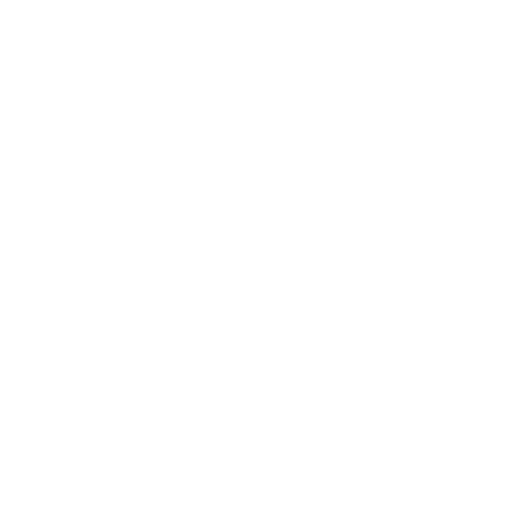
t = 0.00 s
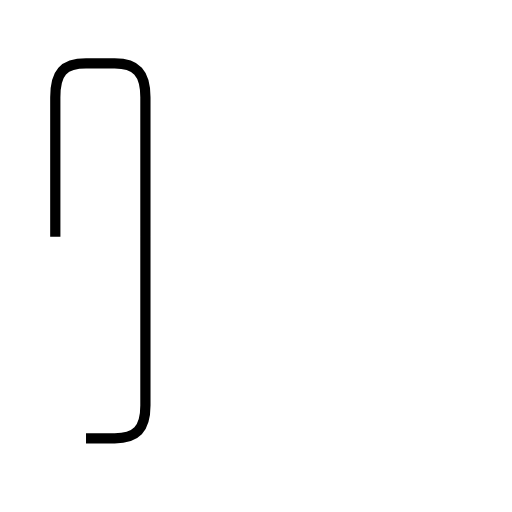
t = 1.94 s
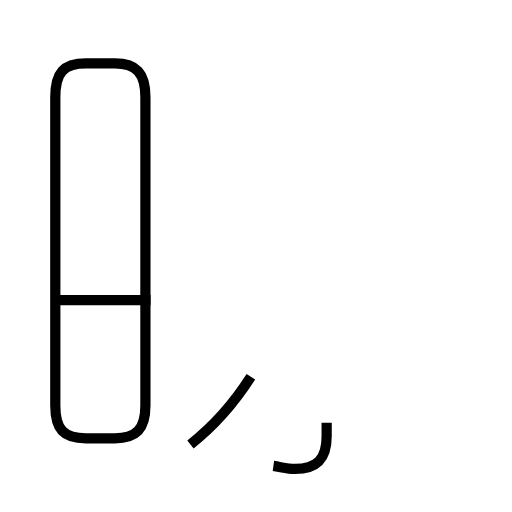
t = 3.39 s
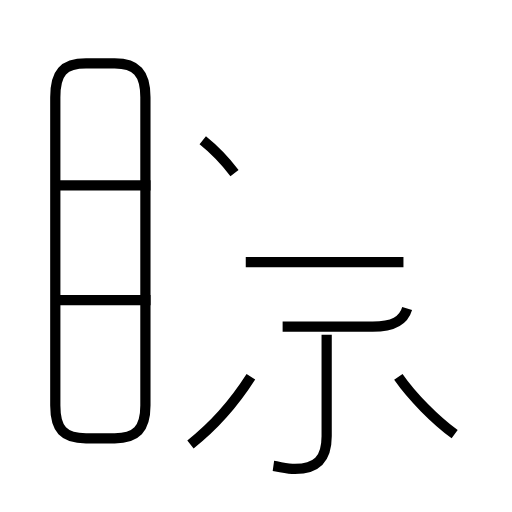
t = 5.14 s
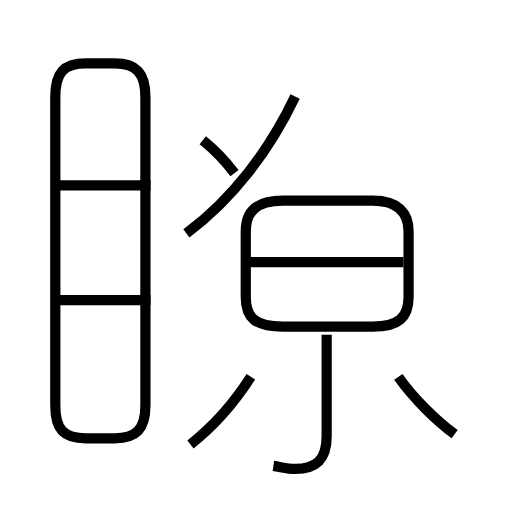
t = 6.82 s
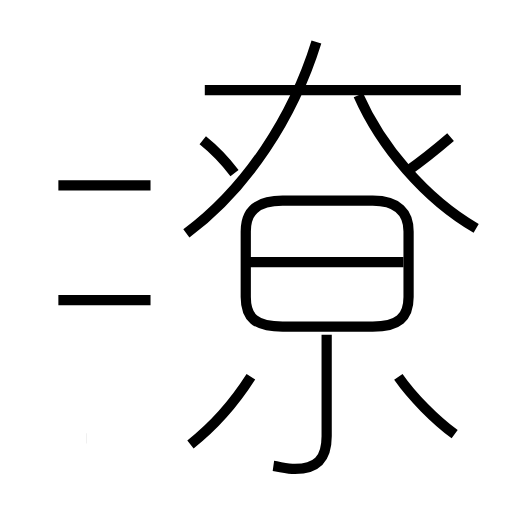
t = 8.43 s

The animated SVG that drew these frames (rendered in a browser with its animation timeline set to each time). Animation: 13 SMIL elements (animate=13); one cycle of 8.43 s.

<?xml version='1.0' encoding='utf-8'?>
<svg viewBox="0.0 -6.0 50.0 50.0" version="1.1" xmlns="http://www.w3.org/2000/svg"><rect x="-1000" y="-1000" width="2000" height="2000" stroke="white" fill="white" /><g style="fill:none;stroke:#000000;stroke-width:1"><path d="M 8.4 -1.2 L 11.2 -1.2 C 13.3 -1.2 14.2 -2.1 14.2 -4.4 L 14.2 -34.5 C 14.2 -36.9 13.3 -37.8 11.2 -37.8 L 8.4 -37.8 C 6.2 -37.8 5.4 -36.9 5.4 -34.5 L 5.4 -4.4 C 5.4 -2.1 6.2 -1.2 8.4 -1.2 Z " transform="translate(0.0 38.0)" stroke-dasharray="86.42095254964374" stroke-dashoffset="86.42095254964374"><animate attributeName="stroke-dashoffset" from="86.42095254964374" to="0" dur="2.592628576489312s" begin="0s; anim_end.end" fill="freeze" id="anim0" /></path><path d="M 14.7 -14.7 L 5.7 -14.7 " transform="translate(0.0 38.0)" stroke-dasharray="9.0" stroke-dashoffset="9.0"><animate attributeName="stroke-dashoffset" from="9.0" to="0" dur="0.27s" begin="anim0.end" fill="freeze" id="anim1" /></path><path d="M 18.6 -0.6 C 20.9 -2.4 22.9 -4.7 24.5 -7.2 " transform="translate(0.0 38.0)" stroke-dasharray="8.89422271764478" stroke-dashoffset="8.89422271764478"><animate attributeName="stroke-dashoffset" from="8.89422271764478" to="0" dur="0.2668266815293434s" begin="anim1.end" fill="freeze" id="anim2" /></path><path d="M 26.7 1.5 C 27.4 1.6 28.1 1.8 28.8 1.8 C 30.9 1.8 31.9 0.9 31.9 -1.4 L 31.9 -11.3 " transform="translate(0.0 38.0)" stroke-dasharray="17.185659334292144" stroke-dashoffset="17.185659334292144"><animate attributeName="stroke-dashoffset" from="17.185659334292144" to="0" dur="0.5155697800287643s" begin="anim2.end" fill="freeze" id="anim3" /></path><path d="M 14.7 -25.9 L 5.7 -25.9 " transform="translate(0.0 38.0)" stroke-dasharray="9.0" stroke-dashoffset="9.0"><animate attributeName="stroke-dashoffset" from="9.0" to="0" dur="0.27s" begin="anim3.end" fill="freeze" id="anim4" /></path><path d="M 44.4 -1.6 C 42.5 -3.0 40.3 -5.2 38.9 -7.2 " transform="translate(0.0 38.0)" stroke-dasharray="7.8791374748812295" stroke-dashoffset="7.8791374748812295"><animate attributeName="stroke-dashoffset" from="7.8791374748812295" to="0" dur="0.2363741242464369s" begin="anim4.end" fill="freeze" id="anim5" /></path><path d="M 22.9 -27.1 C 21.9 -28.4 20.8 -29.5 19.8 -30.3 " transform="translate(0.0 38.0)" stroke-dasharray="4.465649017436882" stroke-dashoffset="4.465649017436882"><animate attributeName="stroke-dashoffset" from="4.465649017436882" to="0" dur="0.13396947052310645s" begin="anim5.end" fill="freeze" id="anim6" /></path><path d="M 39.4 -18.4 L 24.0 -18.4 " transform="translate(0.0 38.0)" stroke-dasharray="15.399999999999999" stroke-dashoffset="15.399999999999999"><animate attributeName="stroke-dashoffset" from="15.399999999999999" to="0" dur="0.46199999999999997s" begin="anim6.end" fill="freeze" id="anim7" /></path><path d="M 27.6 -12.1 L 36.4 -12.1 C 38.9 -12.1 39.9 -13.0 39.9 -15.0 L 39.9 -21.4 C 39.9 -23.2 38.9 -24.4 36.4 -24.4 L 27.6 -24.4 C 24.9 -24.4 24.0 -23.2 24.0 -21.4 L 24.0 -15.0 C 24.0 -13.0 24.9 -12.1 27.6 -12.1 Z " transform="translate(0.0 38.0)" stroke-dasharray="51.67968376755416" stroke-dashoffset="51.67968376755416"><animate attributeName="stroke-dashoffset" from="51.67968376755416" to="0" dur="1.5503905130266247s" begin="anim7.end" fill="freeze" id="anim8" /></path><path d="M 18.2 -21.2 C 24.1 -25.6 28.6 -32.5 30.9 -39.9 " transform="translate(0.0 38.0)" stroke-dasharray="22.967905851132674" stroke-dashoffset="22.967905851132674"><animate attributeName="stroke-dashoffset" from="22.967905851132674" to="0" dur="0.6890371755339801s" begin="anim8.end" fill="freeze" id="anim9" /></path><path d="M 45.0 -35.2 L 20.0 -35.2 " transform="translate(0.0 38.0)" stroke-dasharray="25.0" stroke-dashoffset="25.0"><animate attributeName="stroke-dashoffset" from="25.0" to="0" dur="0.75s" begin="anim9.end" fill="freeze" id="anim10" /></path><path d="M 46.5 -21.7 C 41.5 -24.6 37.2 -29.7 35.0 -34.7 " transform="translate(0.0 38.0)" stroke-dasharray="17.62424651806411" stroke-dashoffset="17.62424651806411"><animate attributeName="stroke-dashoffset" from="17.62424651806411" to="0" dur="0.5287273955419233s" begin="anim10.end" fill="freeze" id="anim11" /></path><path d="M 39.8 -27.3 C 41.1 -28.2 42.6 -29.4 44.0 -30.6" transform="translate(0.0 38.0)" stroke-dasharray="5.343543001623844" stroke-dashoffset="5.343543001623844"><animate attributeName="stroke-dashoffset" from="5.343543001623844" to="0" dur="0.1603062900487153s" begin="anim11.end" fill="freeze" id="anim_end" /></path></g></svg>
